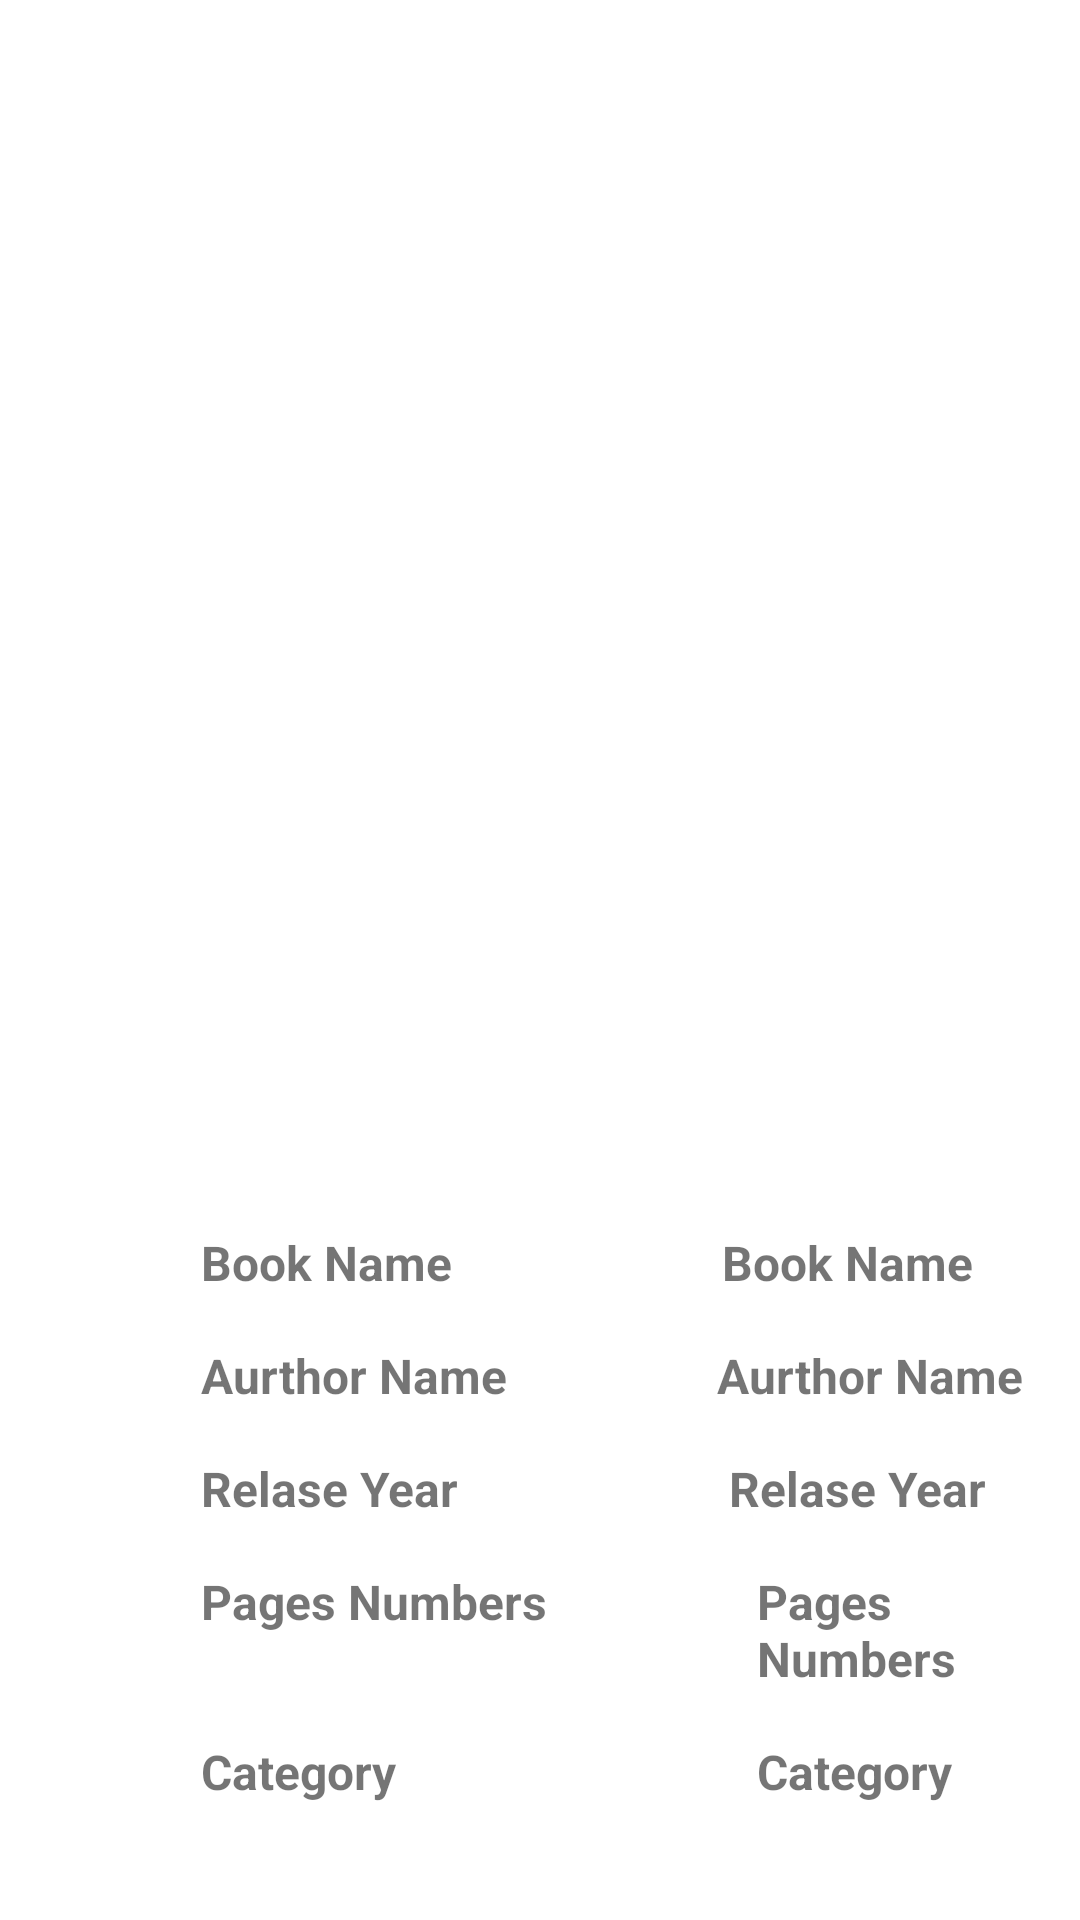

Produce the Android XML layout that renders to this screen, including the resource entries it uses.
<!-- AndroidManifest.xml: application theme Theme.BookLibrary -->
<!-- res/layout/activity_book_details.xml -->
<?xml version="1.0" encoding="utf-8"?>
<LinearLayout xmlns:android="http://schemas.android.com/apk/res/android"
    xmlns:app="http://schemas.android.com/apk/res-auto"
    xmlns:tools="http://schemas.android.com/tools"
    android:layout_width="match_parent"
    android:layout_height="match_parent"
    tools:context=".book_details"
    android:padding="15dp"
    android:orientation="vertical">
<LinearLayout
    android:layout_width="match_parent"
    android:layout_height="wrap_content">

    <ImageView
        android:id="@+id/imageViewbookdetails"
        android:layout_width="379dp"
android:src="@drawable/ic_launcher_background"
        android:layout_height="379dp"
        />
</LinearLayout>

<LinearLayout
    android:layout_width="match_parent"
    android:layout_height="wrap_content"
    android:orientation="horizontal">
    <TextView
        android:id="@+id/textView"
        android:layout_width="wrap_content"
        android:layout_height="wrap_content"
        android:layout_marginTop="16dp"
        android:layout_marginStart="52dp"
        android:text="Book Name"
        android:textColor="#8A000000"
        android:textSize="16sp"
        android:textStyle="bold"
    />

    <TextView
        android:id="@+id/textView3"
        android:layout_width="wrap_content"
        android:layout_height="wrap_content"
        android:layout_marginTop="16dp"
        android:text="Book Name"
        android:textColor="#8A000000"
        android:textSize="16sp"
        android:textStyle="bold"
        android:layout_marginLeft="90dp"

    />


</LinearLayout>
    <LinearLayout
        android:layout_width="match_parent"
        android:layout_height="wrap_content"
        android:orientation="horizontal"
       >
        <TextView
            android:layout_width="wrap_content"
            android:layout_height="wrap_content"
            android:layout_marginTop="16dp"
            android:layout_marginStart="52dp"
            android:text="Aurthor Name"
            android:textColor="#8A000000"
            android:textSize="16sp"
            android:textStyle="bold"
            />

        <TextView
            android:layout_width="wrap_content"
            android:layout_height="wrap_content"
            android:layout_marginTop="16dp"
            android:text="Aurthor Name"
            android:textColor="#8A000000"
            android:textSize="16sp"
            android:textStyle="bold"
            android:layout_marginLeft="70dp"
            />


    </LinearLayout>
    <LinearLayout
        android:layout_width="match_parent"
        android:layout_height="wrap_content"
        android:orientation="horizontal"
        >
        <TextView
            android:layout_width="wrap_content"
            android:layout_height="wrap_content"
            android:layout_marginTop="16dp"
            android:layout_marginStart="52dp"
            android:text="Relase Year"
            android:textColor="#8A000000"
            android:textSize="16sp"
            android:textStyle="bold"
            />

        <TextView
            android:layout_width="wrap_content"
            android:layout_height="wrap_content"
            android:layout_marginTop="16dp"
            android:text="Relase Year"
            android:textColor="#8A000000"
            android:textSize="16sp"
            android:textStyle="bold"
            android:layout_marginLeft="90dp"
            />


    </LinearLayout>
    <LinearLayout
        android:layout_width="match_parent"
        android:layout_height="wrap_content"
        android:orientation="horizontal"
        >
        <TextView
            android:layout_width="wrap_content"
            android:layout_height="wrap_content"
            android:layout_marginStart="52dp"
            android:layout_marginTop="16dp"
            android:text="Pages Numbers"
            android:textColor="#8A000000"
            android:textSize="16sp"
            android:textStyle="bold"
            />

        <TextView
            android:layout_width="wrap_content"
            android:layout_height="wrap_content"
            android:text="Pages Numbers"
            android:layout_marginTop="16dp"
            android:textColor="#8A000000"
            android:textSize="16sp"
            android:textStyle="bold"
            android:layout_marginLeft="70dp"
            />


    </LinearLayout>
    <LinearLayout
        android:layout_width="match_parent"
        android:layout_height="wrap_content"
        android:orientation="horizontal"
        >
        <TextView
            android:layout_width="wrap_content"
            android:layout_height="wrap_content"
            android:layout_marginStart="52dp"
            android:layout_marginTop="16dp"
            android:text="Category"
            android:textColor="#8A000000"
            android:textSize="16sp"
            android:textStyle="bold"
            />

        <TextView
            android:layout_width="wrap_content"
            android:layout_height="wrap_content"
            android:text="Category"
            android:layout_marginTop="16dp"
            android:textColor="#8A000000"
            android:textSize="16sp"
            android:textStyle="bold"
            android:layout_marginLeft="120dp"
            />


    </LinearLayout>

    <Button

        android:layout_width="match_parent"
        android:layout_height="wrap_content"
        android:layout_marginTop="60dp"
        android:textSize="14sp"
        android:text="EDIT"/>

</LinearLayout>
<!-- resources referenced by this layout -->
<resources>
  <style name="Theme.BookLibrary" parent="Theme.MaterialComponents.DayNight.DarkActionBar">
          
          <item name="colorPrimary">@color/purple_500</item>
          <item name="colorPrimaryVariant">@color/purple_700</item>
          <item name="colorOnPrimary">@color/white</item>
          
          <item name="colorSecondary">@color/teal_200</item>
          <item name="colorSecondaryVariant">@color/teal_700</item>
          <item name="colorOnSecondary">@color/black</item>
          
          <item name="android:statusBarColor" tools:targetApi="l">?attr/colorPrimaryVariant</item>
          
      </style>
  <color name="purple_500">#FF6200EE</color>
  <color name="purple_700">#FF3700B3</color>
  <color name="white">#FFFFFFFF</color>
  <color name="teal_200">#FF03DAC5</color>
  <color name="teal_700">#FF018786</color>
  <color name="black">#FF000000</color>
</resources>
